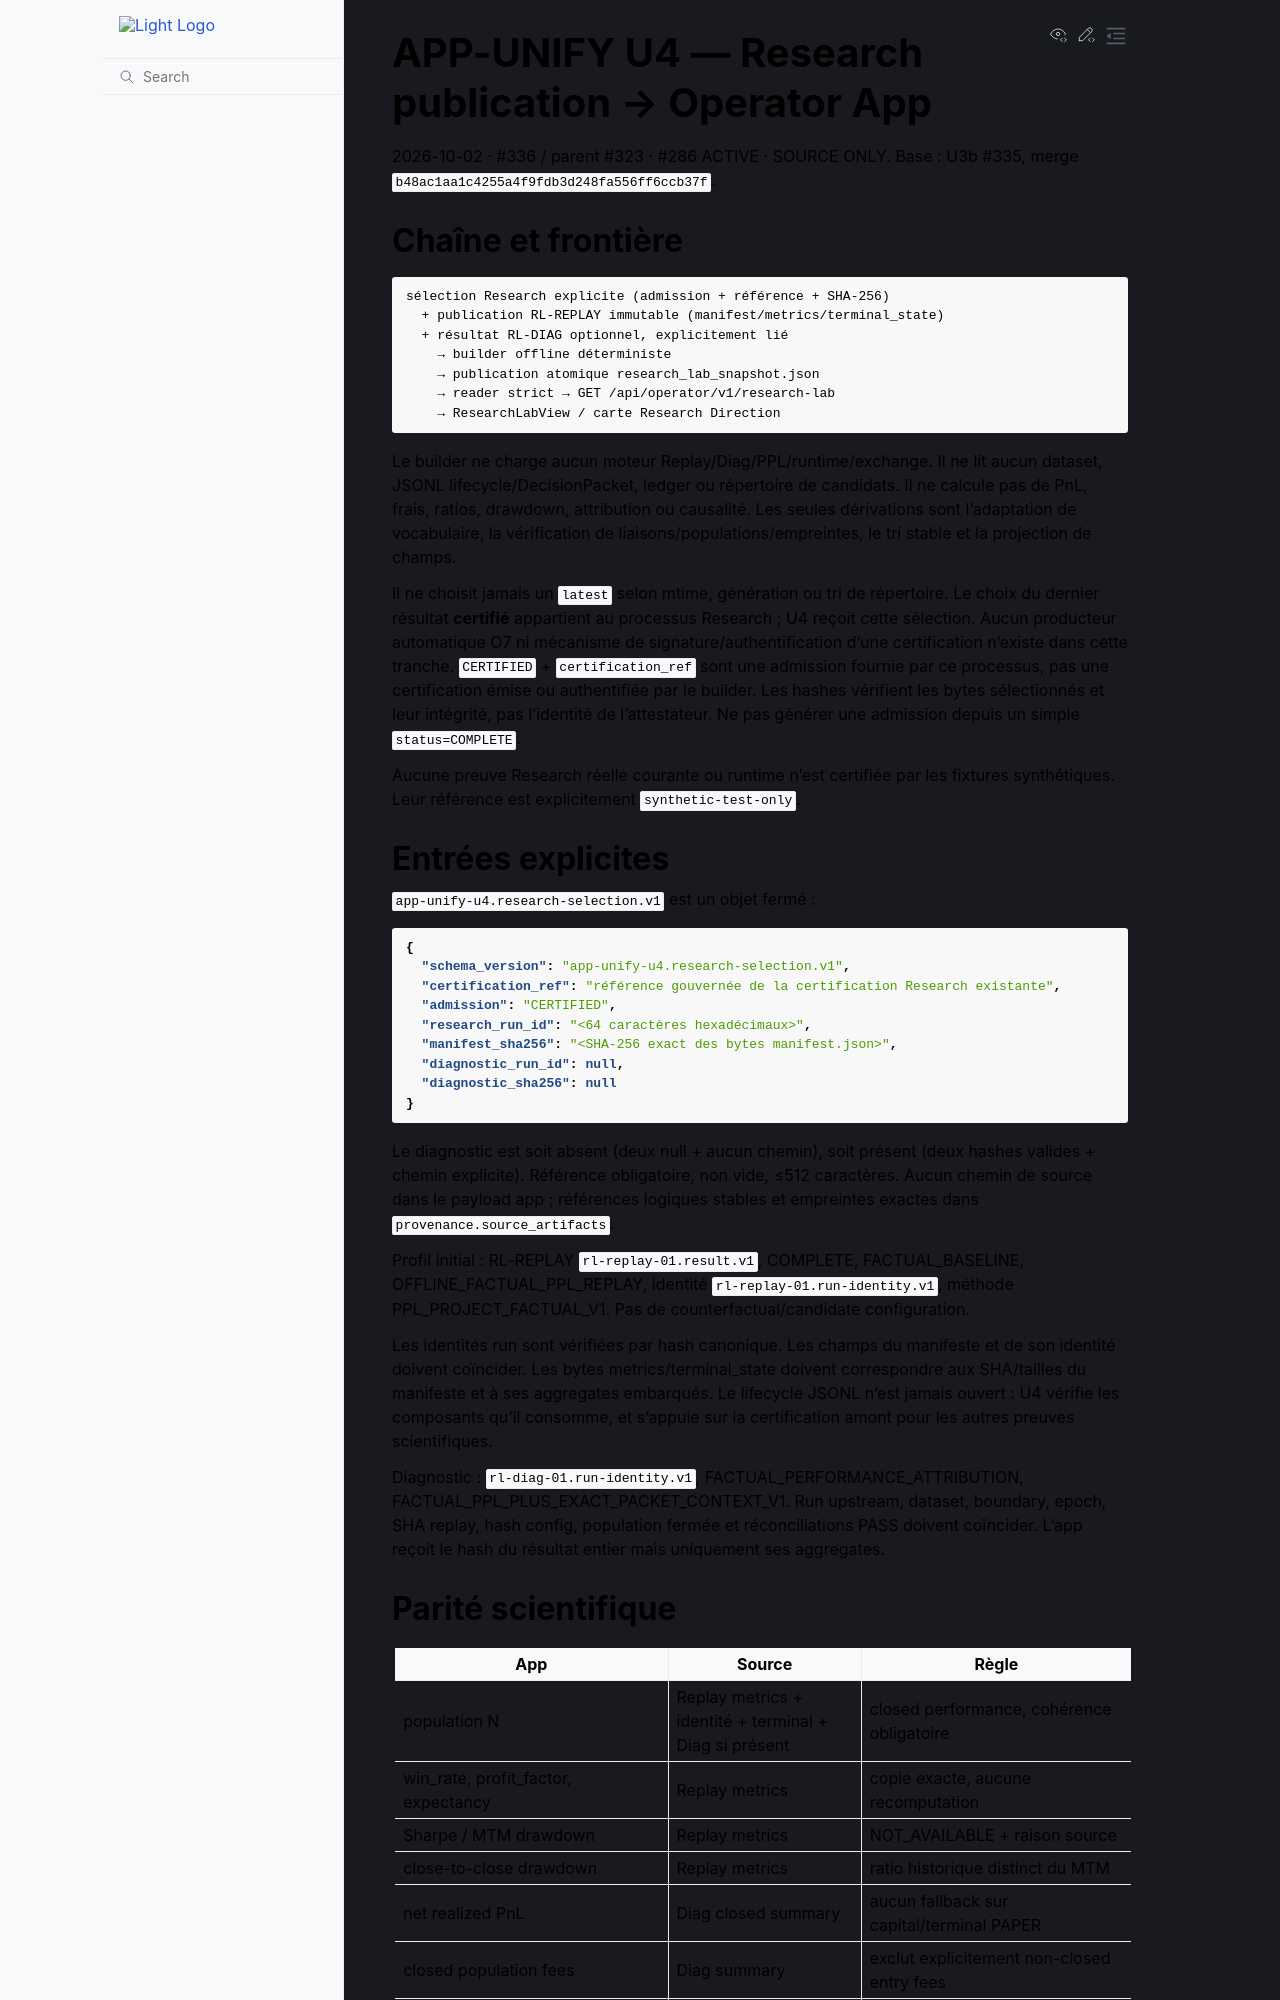

repository: 3a7i3/crypto-ia-terminal · page: contracts/APP_UNIFY_01_U4_RESEARCH_PUBLICATION_CONTRACT.html · generator: sphinx

# APP-UNIFY U4 — Research publication → Operator App

2026-10-02 · #336 / parent #323 · #286 ACTIVE · SOURCE ONLY.
Base : U3b #335, merge `b48ac1aa1c4255a4f9fdb3d248fa556ff6ccb37f`.

## Chaîne et frontière

```text
sélection Research explicite (admission + référence + SHA-256)
  + publication RL-REPLAY immutable (manifest/metrics/terminal_state)
  + résultat RL-DIAG optionnel, explicitement lié
    → builder offline déterministe
    → publication atomique research_lab_snapshot.json
    → reader strict → GET /api/operator/v1/research-lab
    → ResearchLabView / carte Research Direction
```

Le builder ne charge aucun moteur Replay/Diag/PPL/runtime/exchange. Il ne lit
aucun dataset, JSONL lifecycle/DecisionPacket, ledger ou répertoire de candidats.
Il ne calcule pas de PnL, frais, ratios, drawdown, attribution ou causalité.
Les seules dérivations sont l'adaptation de vocabulaire, la vérification de
liaisons/populations/empreintes, le tri stable et la projection de champs.

Il ne choisit jamais un `latest` selon mtime, génération ou tri de répertoire.
Le choix du dernier résultat **certifié** appartient au processus Research ;
U4 reçoit cette sélection. Aucun producteur automatique O7 ni mécanisme de
signature/authentification d'une certification n'existe dans cette tranche.
`CERTIFIED` + `certification_ref` sont une admission fournie par ce processus,
pas une certification émise ou authentifiée par le builder. Les hashes vérifient
les bytes sélectionnés et leur intégrité, pas l'identité de l'attestateur.
Ne pas générer une admission depuis un simple `status=COMPLETE`.

Aucune preuve Research réelle courante ou runtime n'est certifiée par les
fixtures synthétiques. Leur référence est explicitement `synthetic-test-only`.

## Entrées explicites

`app-unify-u4.research-selection.v1` est un objet fermé :

```json
{
  "schema_version": "app-unify-u4.research-selection.v1",
  "certification_ref": "référence gouvernée de la certification Research existante",
  "admission": "CERTIFIED",
  "research_run_id": "<64 caractères hexadécimaux>",
  "manifest_sha256": "<SHA-256 exact des bytes manifest.json>",
  "diagnostic_run_id": null,
  "diagnostic_sha256": null
}
```

Le diagnostic est soit absent (deux null + aucun chemin), soit présent (deux
hashes valides + chemin explicite). Référence obligatoire, non vide, ≤512
caractères. Aucun chemin de source dans le payload app ; références logiques
stables et empreintes exactes dans `provenance.source_artifacts`.

Profil initial : RL-REPLAY `rl-replay-01.result.v1`, COMPLETE, FACTUAL_BASELINE,
OFFLINE_FACTUAL_PPL_REPLAY, identité `rl-replay-01.run-identity.v1`, méthode
PPL_PROJECT_FACTUAL_V1. Pas de counterfactual/candidate configuration.

Les identités run sont vérifiées par hash canonique. Les champs du manifeste
et de son identité doivent coïncider. Les bytes metrics/terminal_state doivent
correspondre aux SHA/tailles du manifeste et à ses aggregates embarqués. Le
lifecycle JSONL n'est jamais ouvert : U4 vérifie les composants qu'il consomme,
et s'appuie sur la certification amont pour les autres preuves scientifiques.

Diagnostic : `rl-diag-01.run-identity.v1`, FACTUAL_PERFORMANCE_ATTRIBUTION,
FACTUAL_PPL_PLUS_EXACT_PACKET_CONTEXT_V1. Run upstream, dataset, boundary,
epoch, SHA replay, hash config, population fermée et réconciliations PASS doivent
coïncider. L'app reçoit le hash du résultat entier mais uniquement ses aggregates.
